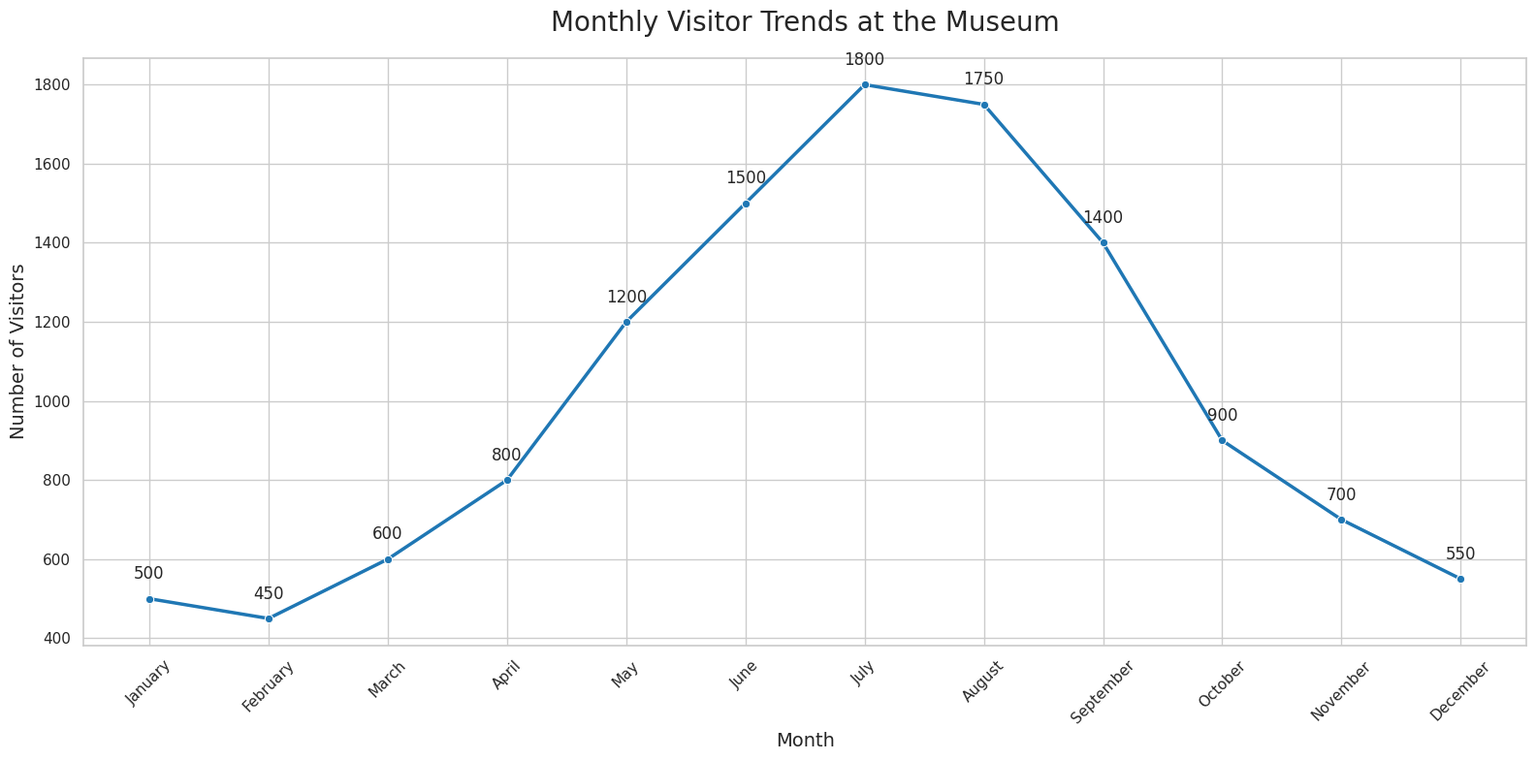

Write Python code to recreate this figure.

import pandas as pd
import seaborn as sns
import matplotlib.pyplot as plt

# Creating the dataset
data = {
    'Month': ['January', 'February', 'March', 'April', 'May', 'June', 
              'July', 'August', 'September', 'October', 'November', 'December'],
    'Number_of_Visitors': [500, 450, 600, 800, 1200, 1500, 1800, 1750, 1400, 900, 700, 550]
}

# Convert the dictionary into a DataFrame
df = pd.DataFrame(data)

# Creating a line chart using seaborn
plt.figure(figsize=(16, 8))  # width: 16 inches, height: 8 inches
sns.set_theme(style="whitegrid")

# Plotting the data
lineplot = sns.lineplot(x='Month', y='Number_of_Visitors', data=df, 
                        color="#1f77b4", linewidth=2.5, marker='o')

# Annotating each point with its value
for i in range(df.shape[0]):
    plt.text(df['Month'][i], df['Number_of_Visitors'][i] + 50, 
             df['Number_of_Visitors'][i], horizontalalignment='center')

# Customizing the chart appearance
lineplot.set_title('Monthly Visitor Trends at the Museum', fontsize=20, pad=20)
lineplot.set_xlabel('Month', fontsize=14)
lineplot.set_ylabel('Number of Visitors', fontsize=14)
plt.xticks(rotation=45)  # Rotate the x labels for better readability
plt.tight_layout()  # Adjusts the plot to make sure everything fits without overlap

# Display the plot
plt.show()
